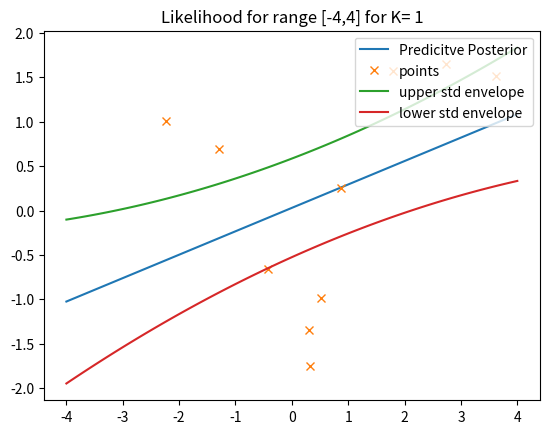

Python code for this plot:

# coding: utf-8

# In[4]:

import numpy as np
from numpy.linalg import inv
import matplotlib.pyplot as plt
import scipy.stats
from scipy.stats import multivariate_normal

x= np.array( [ -2.23, -1.30, -0.42, 0.30, 0.33, 0.52, 0.87, 1.80, 2.74, 3.62]).reshape((-1,1))
y = np.array([1.01, 0.69, -0.66, -1.34, -1.75, -0.98, 0.25, 1.57, 1.65, 1.51]).reshape((-1,1))

def transform(data,k): # CONSTRUCTS A Matrix of len(data)x(K+1) shape with the transformation [1 x x^2 .. x^K]
    transformed = list()
    for num in data:
        eachpoint = list()
        for power in range(k+1):
            eachpoint.append(pow(num,power))
        transformed.append(eachpoint)
    transformed = np.array(transformed).squeeze()
    return transformed


k = 1 #Set value at k

transformed = transform(x,k)
inner_term = inv(np.dot(transformed.T,transformed) + 0.25*np.identity(k+1))  #Calulcating the mean and var for posterior
mean = np.dot(np.dot(inner_term,transformed.T),y)
xplot = np.linspace(-4,4,100)
xplottransformed = transform(xplot,k)  #transofrming plot points.

std = inv(4*np.dot(transformed.T,transformed) + np.identity(k+1))
xplotstd = np.array([np.dot(np.dot(x.T,std),x)+0.25 for x in xplottransformed]).reshape(-1,1)  #Eval var at plot points

res = np.dot(xplottransformed,mean)

plt.plot(xplot,res, label = "Predicitve Posterior")
plt.plot(x,y,'x', label = "points")
plt.plot(xplot, res + 2*xplotstd , label = "upper std envelope")  #Plotting the upper and the lower envelopes.
plt.plot(xplot, res - 2*xplotstd , label = "lower std envelope")
plt.legend(loc='upper right')
plt.title('Likelihood for range [-4,4] for K= 1')
plt.show()


std = inv(4*np.dot(transformed.T,transformed) + np.identity(k+1))

var = np.dot(transformed,transformed.T) + 0.25*np.identity(transformed.shape[0])
dis = multivariate_normal(mean=np.zeros(transformed.shape[0]), cov=var)

print('The marginal likelihood for the model is:',dis.pdf(y.T))

print(max(xplotstd),np.argmax(xplotstd)) #This shows that -4 has the highest variance and hence is suitable for a new point


# In[ ]:



